5-way image classification set "behavior_roi_cls" from GitHub (Cparamal/HorsrBehavior); label vocabulary: drinking, eating, head down, lying, standing.

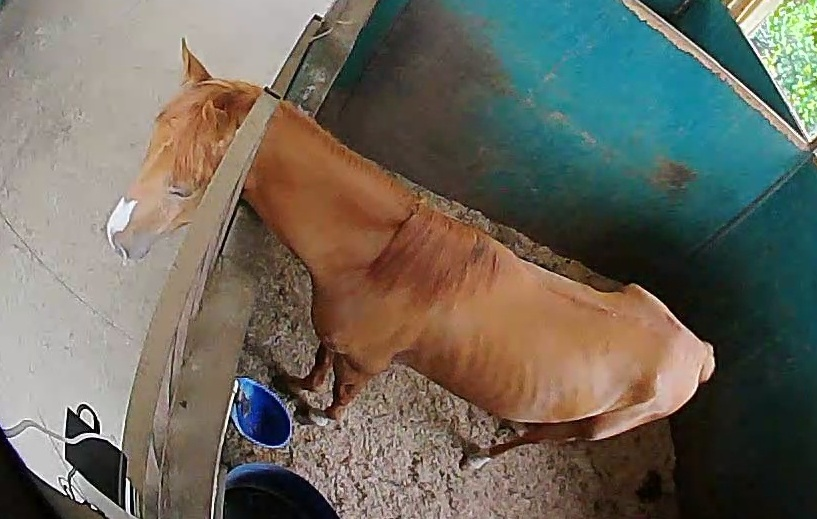
Label: standing

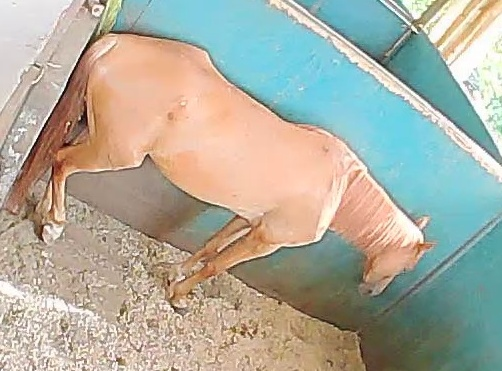
Label: standing

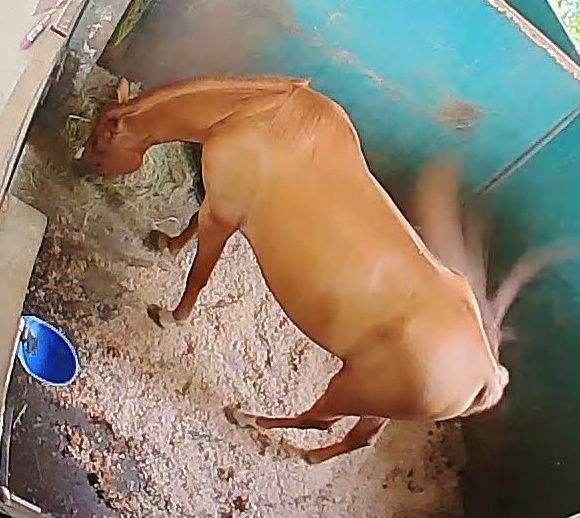
Label: eating

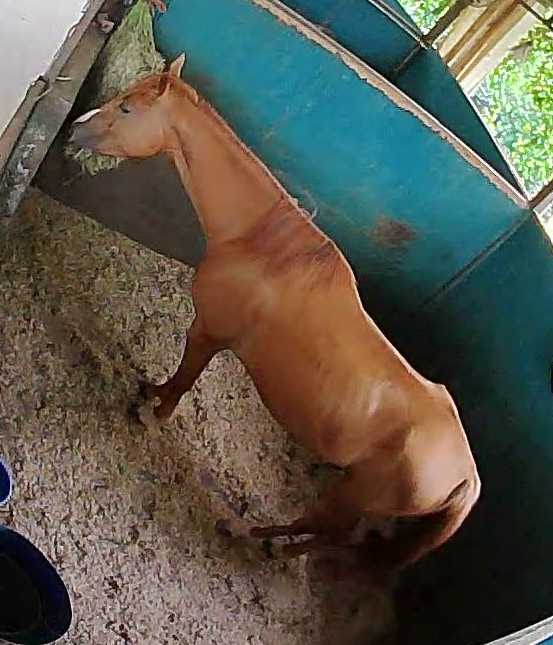
Label: eating

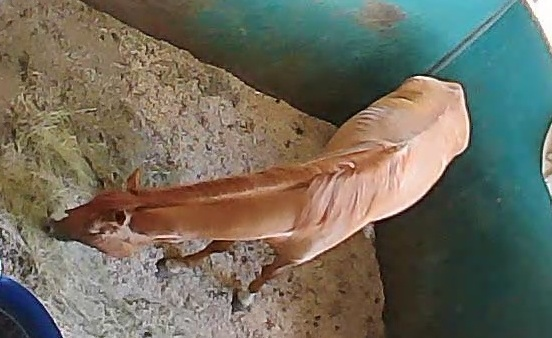
Label: eating

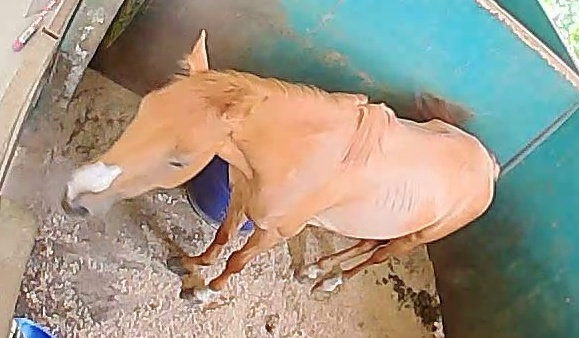
Label: standing
